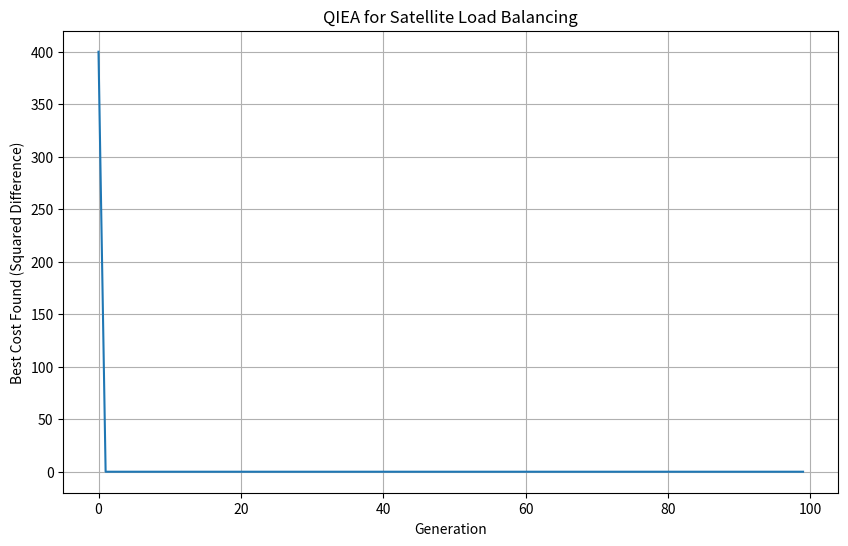

The matplotlib source for this figure:
import numpy as np
import matplotlib.pyplot as plt
import os
import time

print("Bắt đầu bài toán Cân bằng tải Vệ tinh với Quantum-Inspired Evolutionary Algorithm (QIEA)...")

if not os.path.exists("figures"):
    os.makedirs("figures")

# --- Bước 1: Định nghĩa Bài toán và Hàm Cost ---
data_packets = np.array([10.0, 20.0, 30.0, 40.0])
n_vars = len(data_packets)

def calculate_cost(spins):
    """Tính cost cổ điển (chênh lệch bình phương) cho một cấu hình spin."""
    sum1 = np.sum(data_packets[spins == 1])
    sum2 = np.sum(data_packets[spins == -1])
    return (sum1 - sum2)**2

# --- Bước 2: Thuật toán QIEA ---
def qiea(cost_function, n_vars, pop_size, n_generations, rotation_angle):
    """
    Tối ưu hóa một hàm cost bằng QIEA.
    pop_size: Kích thước quần thể.
    rotation_angle: Góc quay delta_theta, kiểm soát tốc độ hội tụ.
    """
    # 1. Khởi tạo quần thể Q-bit ở trạng thái chồng chập đều
    # Shape: (pop_size, n_vars, 2) -> (alpha, beta)
    q_population = np.full((pop_size, n_vars, 2), 1 / np.sqrt(2))
    
    # Lưu trữ giải pháp tốt nhất toàn cục
    best_overall_solution = None
    best_overall_cost = float('inf')
    cost_history = []

    # 2. Vòng lặp qua các thế hệ
    for gen in range(n_generations):
        # 2a. Đo lường: Tạo ra các giải pháp cổ điển từ quần thể Q-bit
        classical_population = np.zeros((pop_size, n_vars))
        probs_alpha = q_population[:, :, 0]**2
        
        # Lấy mẫu ngẫu nhiên dựa trên xác suất
        rands = np.random.rand(pop_size, n_vars)
        classical_population[rands < probs_alpha] = 1
        classical_population[rands >= probs_alpha] = -1

        # 2b. Đánh giá
        costs = np.array([cost_function(ind) for ind in classical_population])
        
        # 2c. Lưu trữ giải pháp tốt nhất
        current_best_idx = np.argmin(costs)
        current_best_cost = costs[current_best_idx]
        current_best_solution = classical_population[current_best_idx]
        
        if current_best_cost < best_overall_cost:
            best_overall_cost = current_best_cost
            best_overall_solution = current_best_solution
            
        cost_history.append(best_overall_cost)

        # 2d. Cập nhật quần thể Q-bit
        # Tất cả các cá thể sẽ được "kéo" về phía giải pháp tốt nhất của thế hệ này
        target_solution = current_best_solution
        
        # Tạo ma trận quay
        # Quay về phía |0> (spin +1)
        rot_plus = np.array([[np.cos(rotation_angle), -np.sin(rotation_angle)],
                             [np.sin(rotation_angle), np.cos(rotation_angle)]])
        # Quay về phía |1> (spin -1)
        rot_minus = np.array([[np.cos(-rotation_angle), -np.sin(-rotation_angle)],
                              [np.sin(-rotation_angle), np.cos(-rotation_angle)]])

        for i in range(pop_size):
            for j in range(n_vars):
                if target_solution[j] == 1: # Nếu bit mục tiêu là +1
                    q_population[i, j, :] = rot_plus @ q_population[i, j, :]
                else: # Nếu bit mục tiêu là -1
                    q_population[i, j, :] = rot_minus @ q_population[i, j, :]
                    
    return best_overall_solution, best_overall_cost, cost_history

# --- Bước 3: Chạy Thuật toán ---
# Siêu tham số cho QIEA
pop_size = 20
n_generations = 100
rotation_angle = 0.05 * np.pi # Một góc quay nhỏ để tránh hội tụ quá sớm

print("\nBắt đầu quá trình QIEA...")
start_time = time.time()
best_solution, best_cost, cost_history = qiea(
    calculate_cost, n_vars, pop_size, n_generations, rotation_angle
)
end_time = time.time()
print(f"QIEA hoàn tất sau {end_time - start_time:.4f} giây.")

# --- Bước 4: Diễn giải Kết quả ---
print(f"\nGiải pháp tối ưu nhất được tìm thấy (chuỗi spin): {best_solution.astype(int)}")
print(f"Cost tối thiểu tìm được (chênh lệch bình phương): {best_cost:.4f}")

set_A, set_B = [], []
sum_A, sum_B = 0, 0
for i in range(n_vars):
    if best_solution[i] == 1:
        set_A.append(data_packets[i])
        sum_A += data_packets[i]
    else:
        set_B.append(data_packets[i])
        sum_B += data_packets[i]
        
print(f"\nPhân chia tối ưu:")
print(f"  - Vệ tinh A nhận các gói: {set_A} (Tổng: {sum_A:.1f})")
print(f"  - Vệ tinh B nhận các gói: {set_B} (Tổng: {sum_B:.1f})")

# --- Trực quan hóa ---
plt.figure(figsize=(10, 6))
plt.plot(cost_history)
plt.title("QIEA for Satellite Load Balancing")
plt.xlabel("Generation")
plt.ylabel("Best Cost Found (Squared Difference)")
plt.grid(True)
figure_path = "figures/qiea_load_balancing.png"
plt.savefig(figure_path)
print(f"\nBiểu đồ hội tụ đã được lưu tại: {figure_path}")
plt.close()
